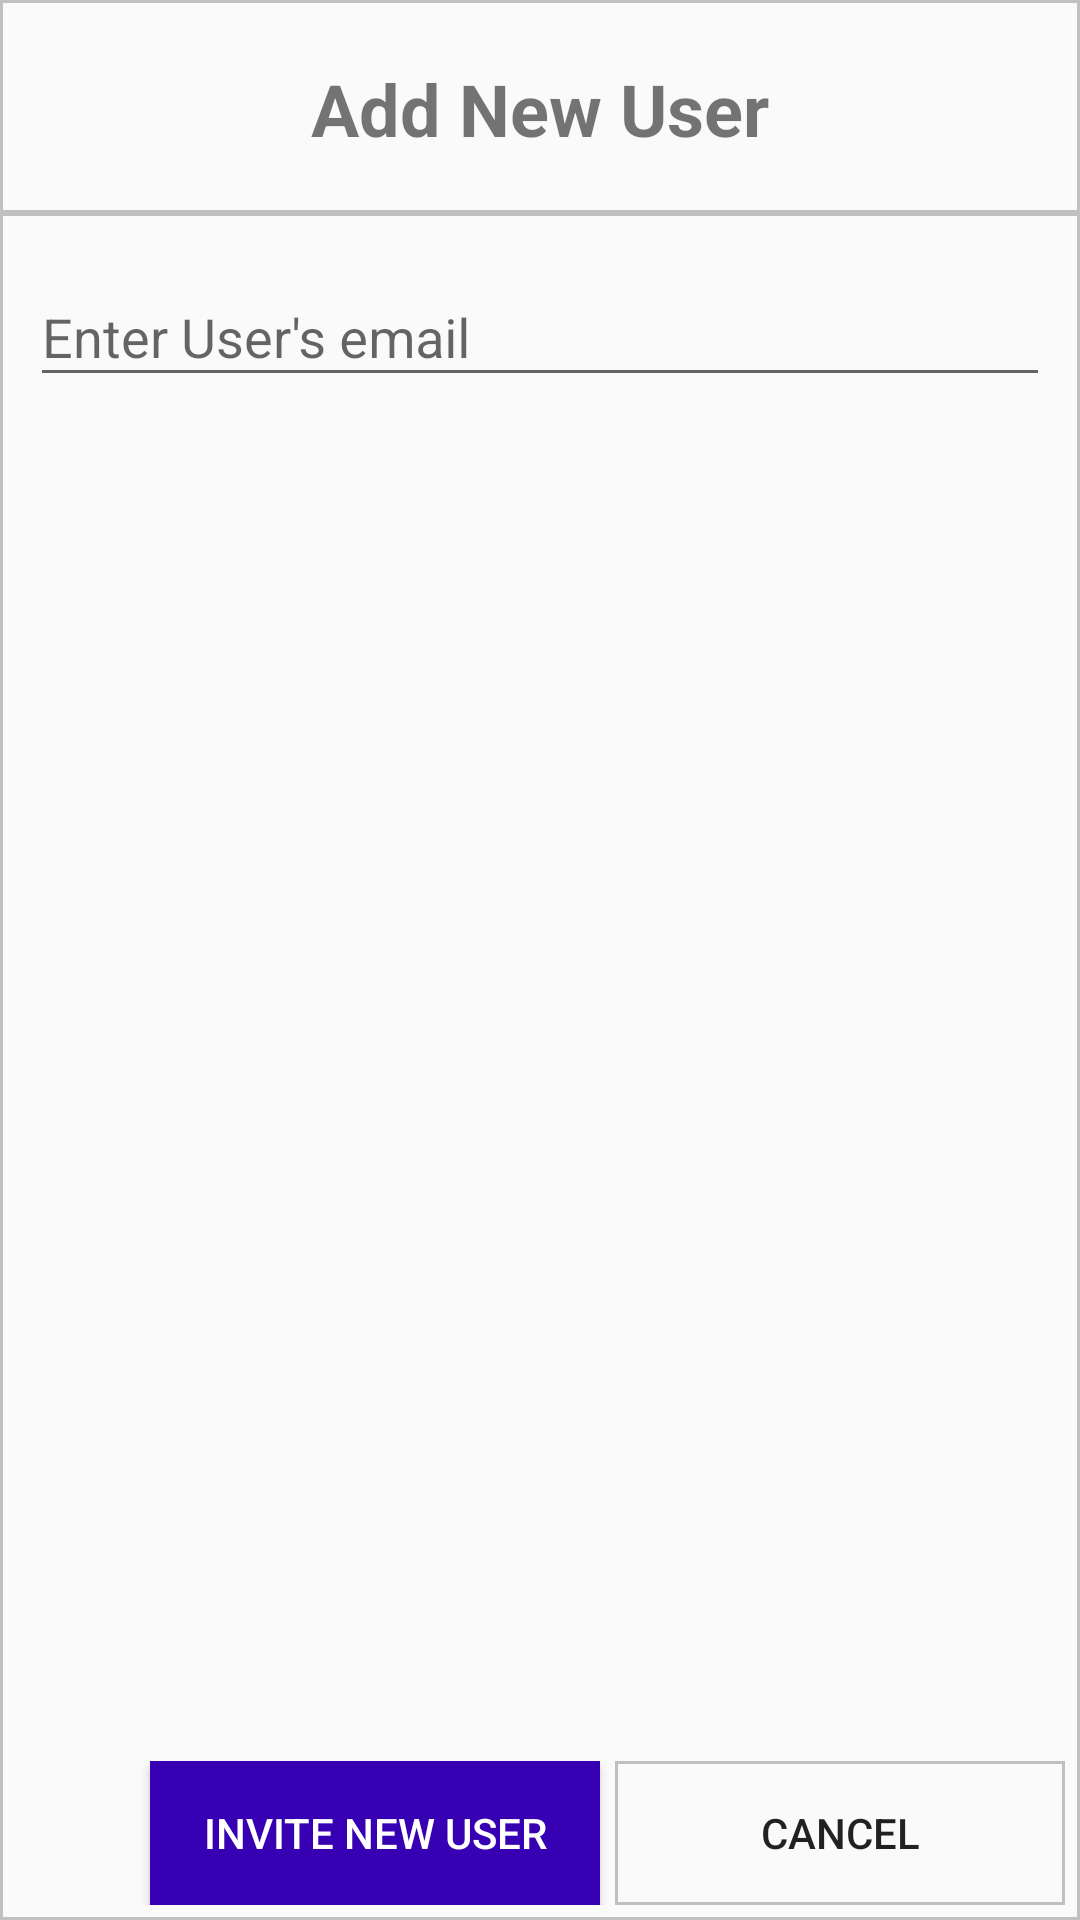

Reconstruct the res/layout file that produces this screen, plus the resources it refers to.
<!-- AndroidManifest.xml: application theme AppTheme -->
<!-- res/layout/content_invite_user.xml -->
<?xml version="1.0" encoding="utf-8"?>
<RelativeLayout xmlns:android="http://schemas.android.com/apk/res/android"
    xmlns:app="http://schemas.android.com/apk/res-auto"
    android:layout_width="match_parent"
    android:layout_height="match_parent"
    xmlns:tools="http://schemas.android.com/tools"
    android:background="@drawable/ic_border"
    app:layout_behavior="@string/appbar_scrolling_view_behavior">

    <TextView
        android:id="@+id/header"
        android:layout_width="wrap_content"
        android:layout_height="wrap_content"
        android:layout_centerHorizontal="true"
        android:layout_marginTop="20dp"
        android:gravity="center"
        android:text="Add New User"
        android:textStyle="bold"
        android:textSize="24dp" />

    <View
        android:layout_width="match_parent"
        android:layout_marginTop="70dp"
        android:layout_height="2dp"
        android:background="#c0c0c0"/>

    <com.google.android.material.textfield.TextInputLayout
        android:id="@+id/input_email"
        android:layout_marginTop="80dp"
        android:layout_width="match_parent"
        android:layout_height="wrap_content"
        android:paddingLeft="10dp"
        android:paddingRight="10dp"
        tools:layout_editor_absoluteX="1dp"
        tools:layout_editor_absoluteY="87dp">

        <com.google.android.material.textfield.TextInputEditText
            android:layout_width="match_parent"
            android:layout_height="wrap_content"
            android:hint="Enter User's email" />
    </com.google.android.material.textfield.TextInputLayout>

    <TableRow
        android:layout_width="match_parent"
        android:layout_height="wrap_content"
        android:orientation="horizontal"
        android:layout_gravity="center"
        android:paddingBottom="5dp"
        android:paddingRight="5dp"
        android:layout_alignParentBottom="true">

        <Button
            android:layout_width="fill_parent"
            android:layout_height="wrap_content"
            android:layout_weight="1"
            android:visibility="invisible"
            />

        <Button
            android:id="@+id/button_add"
            android:layout_width="150dp"
            android:layout_height="wrap_content"
            android:background="@color/colorPrimaryDark"
            android:paddingLeft="10dp"
            android:paddingRight="10dp"
            android:layout_marginRight="5dp"
            android:text="Invite New User"
            android:layout_weight="0"
            android:onClick="InviteUser"
            android:textColor="@android:color/white"/>

        <Button
            android:id="@+id/button_cancel"
            android:layout_width="150dp"
            android:layout_height="wrap_content"
            android:background="@drawable/ic_border"
            android:text="cancel"
            android:layout_weight="0"
            app:layout_constraintEnd_toEndOf="parent" />
    </TableRow>

</RelativeLayout>
<!-- resources referenced by this layout -->
<resources>
  <!-- drawable ic_border (drawable) -->
  <?xml version="1.0" encoding="utf-8"?>
  <shape
      xmlns:android="http://schemas.android.com/apk/res/android"
      android:shape="rectangle">
  
      <stroke
          android:width="1dp"
          android:color="#c0c0c0" />
  
  </shape>
  <style name="AppTheme" parent="Theme.AppCompat.Light.DarkActionBar">
          
          <item name="colorPrimary">@color/colorPrimary</item>
          <item name="colorPrimaryDark">@color/colorPrimaryDark</item>
          <item name="colorAccent">@color/colorAccent</item>
      </style>
  <!-- not gathered from this repository: default colours our renderer supplied (Android Studio template values) -->
  <color name="colorPrimary">#FF6200EE</color>
  <color name="colorPrimaryDark">#FF3700B3</color>
  <color name="colorAccent">#FF03DAC5</color>
</resources>
